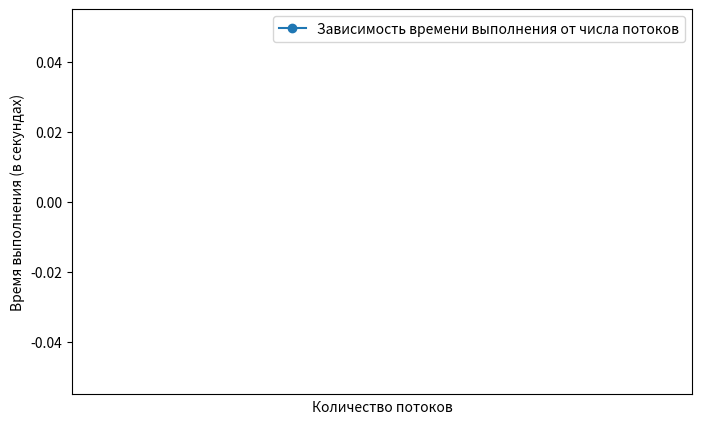

Recreate this plot in Python.
import sys
import matplotlib.pyplot as plt

if __name__ == '__main__':
    results = list(map(float, sys.argv[1:]))
    threads_number = [i for i in range(1, len(results)+1)]
    fig = plt.figure(figsize=(8, 5))
    fig.canvas.manager.set_window_title('Результат')
    plt.plot(threads_number, results, '-o', label='Зависимость времени выполнения от числа потоков')
    plt.xticks(threads_number)
    plt.xlabel('Количество потоков')
    plt.ylabel('Время выполнения (в секундах)')
    plt.legend()
    plt.show()
